21-way image classification set "images" from GitHub (sunyongke/woodRecognition); label vocabulary: Cassia siamea, Cinnamomum camphora, Dalbergia bariensis, Dalbergia cochinchinensis, Dalbergia fusca, Dalbergia latifolia, Dalbergia odorifera, Dalbergia oliveri, Diospyros ebenum, Excentrodendron hsienmu, Intsia spp, Mesua ferrea, Pterocarpus erinaceus, Pterocarpus indicus, Pterocarpus macrocarpus, Pterocarpus santalinus, Taiwania flousiana, Tectona grandis, Terminalia myriocarpa, Terminalia tomentosa, Xylia dolabriformis.

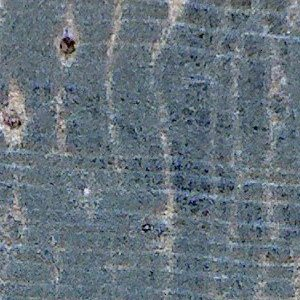
Label: Cassia siamea

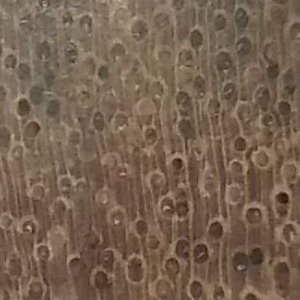
Label: Xylia dolabriformis

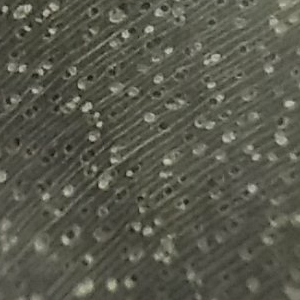
Label: Excentrodendron hsienmu

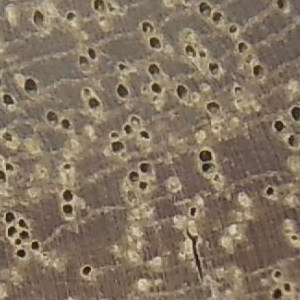
Label: Mesua ferrea

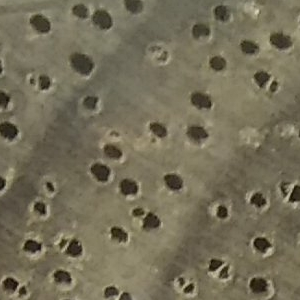
Label: Terminalia myriocarpa

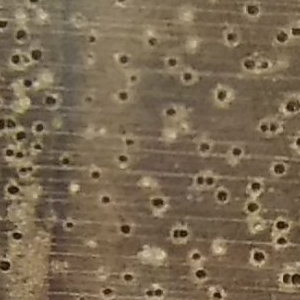
Label: Cinnamomum camphora
